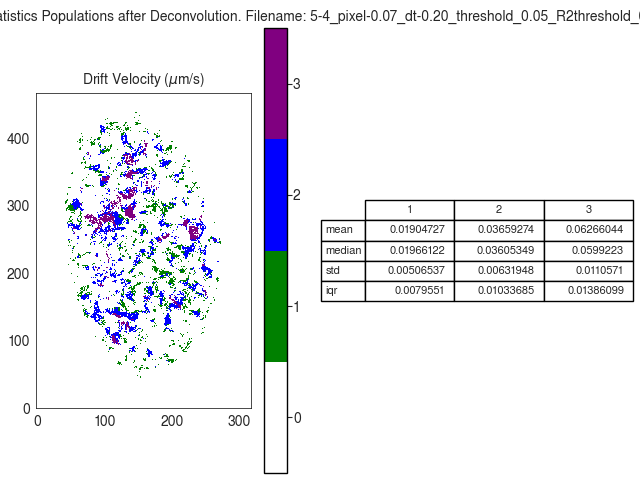

The table this chart was drawn from, first rows:
V
, 1, 2, 3
mean, 0.01905, 0.03659, 0.06266
median, 0.01966, 0.03605, 0.05992
std, 0.005065, 0.006319, 0.01106
iqr, 0.007955, 0.01034, 0.01386
